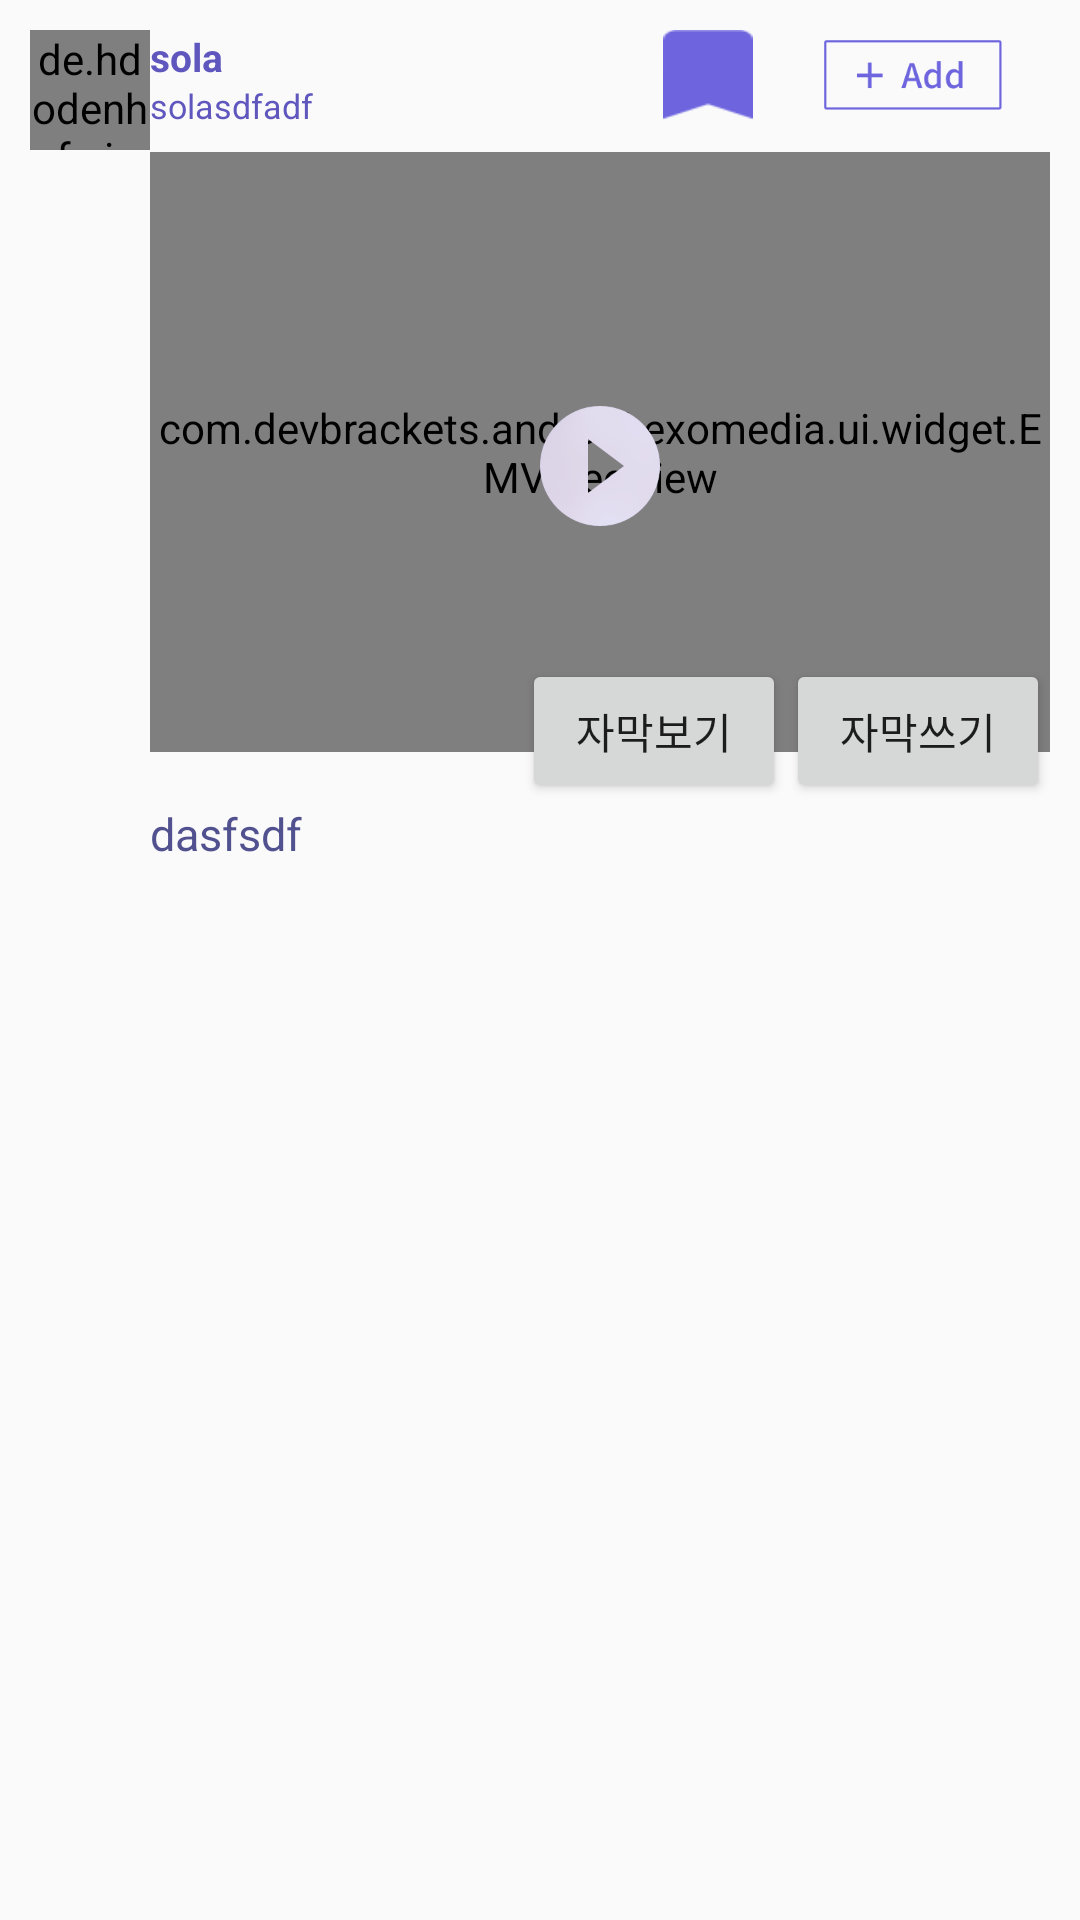

Produce the Android XML layout that renders to this screen, including the resource entries it uses.
<!-- AndroidManifest.xml: application theme AppTheme -->
<!-- res/layout/video_item.xml -->
<?xml version="1.0" encoding="utf-8"?>
<RelativeLayout xmlns:android="http://schemas.android.com/apk/res/android"
    android:layout_width="match_parent"
    android:layout_height="wrap_content"
    xmlns:app="http://schemas.android.com/apk/res-auto"
    android:orientation="vertical"
    android:gravity="center_horizontal"
    android:padding="10dp"
    android:paddingLeft="10dp"
    android:paddingRight="10dp">
    <LinearLayout
        android:layout_width="wrap_content"
        android:layout_height="wrap_content"
        android:orientation="horizontal"
        android:layout_alignParentRight="true"
        android:layout_marginEnd="16dp">
        <Button
            android:layout_width="30dp"
            android:layout_height="30dp"
            android:layout_marginRight="23.5dp"
            android:background="@drawable/icn_bookmark_pp_press"/>
        <Button
            android:layout_width="59.3dp"
            android:layout_height="23.3dp"
            android:background="@drawable/btn_add_pp_star"/>
    </LinearLayout>


    <LinearLayout
        android:layout_width="wrap_content"
        android:layout_height="wrap_content"
        android:orientation="horizontal"
        android:layout_alignParentTop="true"
        android:layout_centerHorizontal="true">
        <de.hdodenhof.circleimageview.CircleImageView
            android:id="@+id/postImage"
            android:layout_width="40dp"
            android:layout_height="40dp"
            app:border_width="2dp"
            app:border_color="#FF000000"/>
        <LinearLayout
            android:layout_width="match_parent"
            android:layout_height="wrap_content"
            android:layout_gravity="center_horizontal"
            android:orientation="vertical">
            <TextView
                android:layout_width="wrap_content"
                android:layout_height="wrap_content"
                android:id="@+id/nickname"
                android:textSize="13sp"
                android:text="sola"
                android:textColor="#5f57be"
                android:textStyle="bold"/>
            <TextView
                android:layout_width="wrap_content"
                android:layout_height="wrap_content"
                android:id="@+id/entertainment"
                android:textSize="11.3sp"
                android:text="solasdfadf"
                android:textColor="#5f57be"/>
            <FrameLayout
                android:layout_width="wrap_content"
                android:layout_height="wrap_content">
                <com.devbrackets.android.exomedia.ui.widget.EMVideoView
                    android:layout_width="300dp"
                    android:layout_height="200dp"
                    android:layout_marginTop="10.1dp"
                    android:layout_marginBottom="14.5dp"
                    android:layout_gravity="center_horizontal|center_vertical"
                    android:id="@+id/surface"/>
                <LinearLayout
                    android:layout_width="wrap_content"
                    android:layout_height="wrap_content"
                    android:layout_gravity="bottom|right">
                <Button
                    android:layout_width="wrap_content"
                    android:layout_height="wrap_content"
                    android:id="@+id/subtitle"
                    android:text="자막보기"/>
                <Button
                    android:layout_width="wrap_content"
                    android:layout_height="wrap_content"
                    android:layout_gravity="bottom|right"
                    android:id="@+id/writesubtitle"
                    android:text="자막쓰기"/>
                </LinearLayout>
                <Button
                    android:layout_width="40dp"
                    android:layout_height="40dp"
                    android:id="@+id/play"
                    android:layout_gravity="center_horizontal|center_vertical"
                    android:onClick="play"
                    android:background="@drawable/btn_main_play"/>
            </FrameLayout>
            <TextView
                android:layout_width="130dp"
                android:layout_height="35.5dp"
                android:id="@+id/posttext"
                android:text="dasfsdf"
                android:textColor="#525190"
                android:textSize="15sp"/>
        </LinearLayout>
    </LinearLayout>
    </RelativeLayout>
<!-- resources referenced by this layout -->
<resources>
  <!-- drawable btn_add_pp_star: png bitmap (drawable-hdpi, 1413 bytes) -->
  <!-- drawable btn_main_play: png bitmap (drawable-hdpi, 5427 bytes) -->
  <!-- drawable icn_bookmark_pp_press: png bitmap (drawable-hdpi, 385 bytes) -->
  <style name="AppTheme" parent="Base.Theme.AppCompat.Light.DarkActionBar">
          
          <item name="colorPrimary">@color/colorPrimary</item>
          <item name="colorPrimaryDark">@color/colorPrimaryDark</item>
          <item name="colorAccent">@color/colorAccent</item>
      </style>
  <color name="colorPrimary">#FFFFFF</color>
  <color name="colorPrimaryDark">#303F9F</color>
  <color name="colorAccent">#FFFFFF</color>
</resources>
